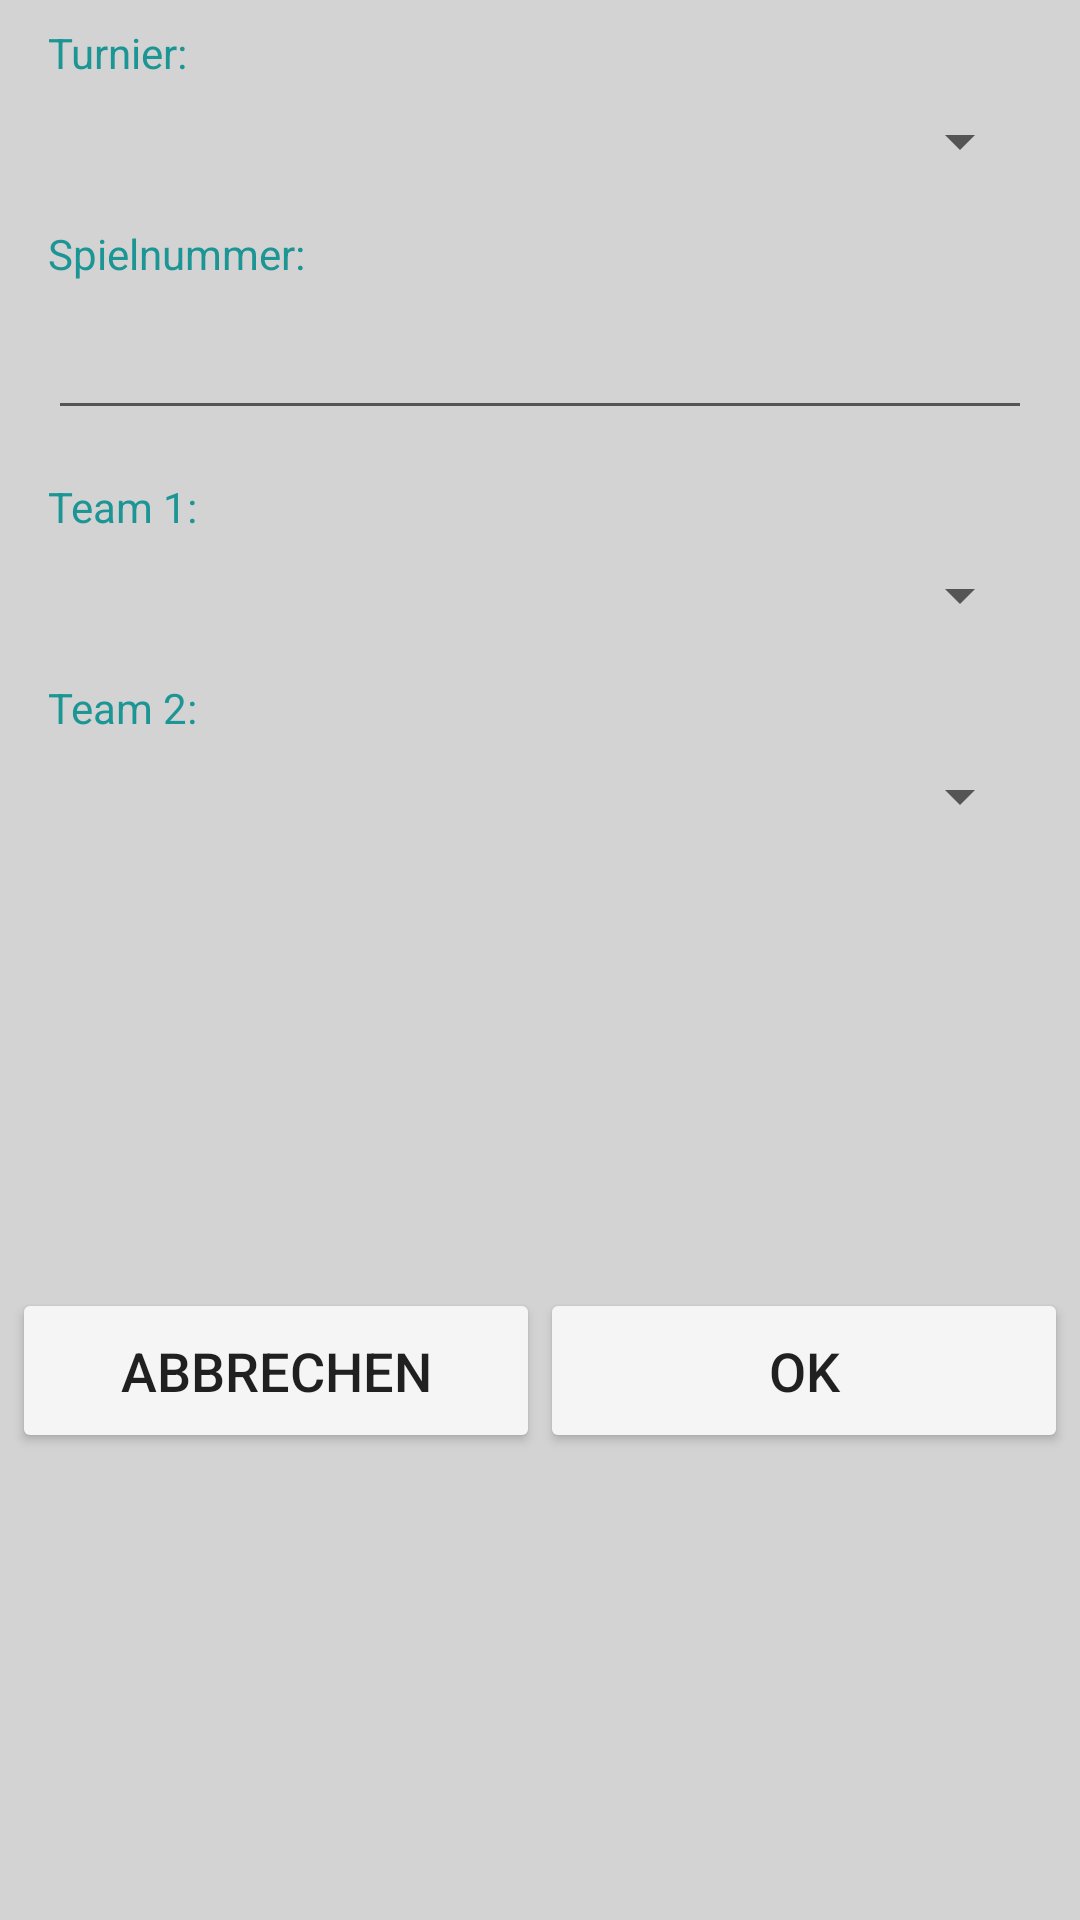

Produce the Android XML layout that renders to this screen, including the resource entries it uses.
<!-- AndroidManifest.xml: application theme AppTheme -->
<!-- res/layout/inflatable_dialog_add_m.xml -->
<?xml version="1.0" encoding="utf-8"?>
<androidx.constraintlayout.widget.ConstraintLayout xmlns:android="http://schemas.android.com/apk/res/android"
    xmlns:app="http://schemas.android.com/apk/res-auto"
    xmlns:tools="http://schemas.android.com/tools"
    android:layout_width="match_parent"
    android:layout_height="wrap_content"
    android:background="@color/backgroundMidDark"
    android:paddingBottom="4dp">

    <TextView
        android:id="@+id/textView4"
        android:layout_width="0dp"
        android:layout_height="wrap_content"
        android:layout_marginStart="16dp"
        android:layout_marginTop="8dp"
        android:layout_marginEnd="16dp"
        android:text="Turnier:"
        android:textColor="@color/text_secondary_dark"
        app:layout_constraintEnd_toEndOf="parent"
        app:layout_constraintStart_toStartOf="parent"
        app:layout_constraintTop_toTopOf="parent" />

    <Spinner
        android:id="@+id/sp_dialog_add_m_tourn"
        android:layout_width="match_parent"
        android:layout_height="wrap_content"
        android:layout_marginStart="16dp"
        android:layout_marginTop="8dp"
        android:layout_marginEnd="16dp"
        android:spinnerMode="dropdown"
        app:layout_constraintEnd_toEndOf="parent"
        app:layout_constraintStart_toStartOf="parent"
        app:layout_constraintTop_toBottomOf="@+id/textView4" />

    <TextView
        android:id="@+id/textView3"
        android:layout_width="0dp"
        android:layout_height="wrap_content"
        android:layout_marginStart="16dp"
        android:layout_marginTop="16dp"
        android:layout_marginEnd="16dp"
        android:text="Spielnummer:"
        android:textColor="@color/text_secondary_dark"
        app:layout_constraintEnd_toEndOf="parent"
        app:layout_constraintStart_toStartOf="parent"
        app:layout_constraintTop_toBottomOf="@+id/sp_dialog_add_m_tourn" />

    <EditText
        android:id="@+id/etn_dialog_add_m"
        android:layout_width="0dp"
        android:layout_height="wrap_content"
        android:layout_marginStart="16dp"
        android:layout_marginEnd="16dp"
        android:ems="10"
        android:inputType="number"
        android:textSize="24sp"
        app:layout_constraintEnd_toEndOf="parent"
        app:layout_constraintStart_toStartOf="parent"
        app:layout_constraintTop_toBottomOf="@+id/textView3" />

    <TextView
        android:id="@+id/textView5"
        android:layout_width="0dp"
        android:layout_height="wrap_content"
        android:layout_marginStart="16dp"
        android:layout_marginTop="16dp"
        android:layout_marginEnd="16dp"
        android:text="Team 1:"
        android:textColor="@color/text_secondary_dark"
        app:layout_constraintEnd_toEndOf="parent"
        app:layout_constraintHorizontal_bias="0.0"
        app:layout_constraintStart_toStartOf="parent"
        app:layout_constraintTop_toBottomOf="@+id/etn_dialog_add_m" />

    <Spinner
        android:id="@+id/sp_dialog_add_m_team1"
        android:layout_width="match_parent"
        android:layout_height="wrap_content"
        android:layout_marginStart="16dp"
        android:layout_marginTop="8dp"
        android:layout_marginEnd="16dp"
        android:spinnerMode="dropdown"
        app:layout_constraintEnd_toEndOf="parent"
        app:layout_constraintHorizontal_bias="1.0"
        app:layout_constraintStart_toStartOf="parent"
        app:layout_constraintTop_toBottomOf="@+id/textView5" />

    <TextView
        android:id="@+id/textView6"
        android:layout_width="0dp"
        android:layout_height="wrap_content"
        android:layout_marginStart="16dp"
        android:layout_marginTop="16dp"
        android:layout_marginEnd="16dp"
        android:text="Team 2:"
        android:textColor="@color/text_secondary_dark"
        app:layout_constraintEnd_toEndOf="parent"
        app:layout_constraintHorizontal_bias="0.0"
        app:layout_constraintStart_toStartOf="parent"
        app:layout_constraintTop_toBottomOf="@+id/sp_dialog_add_m_team1" />

    <Spinner
        android:id="@+id/sp_dialog_add_m_team2"
        android:layout_width="match_parent"
        android:layout_height="wrap_content"
        android:layout_marginStart="16dp"
        android:layout_marginTop="8dp"
        android:layout_marginEnd="16dp"
        android:spinnerMode="dropdown"
        app:layout_constraintEnd_toEndOf="parent"
        app:layout_constraintHorizontal_bias="0.0"
        app:layout_constraintStart_toStartOf="parent"
        app:layout_constraintTop_toBottomOf="@+id/textView6" />

    <Button
        android:id="@+id/btn_dialog_ok"
        android:layout_width="0dp"
        android:layout_height="55dp"
        android:layout_marginEnd="4dp"
        android:backgroundTint="@color/background"
        android:text="@string/ok"
        android:textSize="18sp"
        app:layout_constraintBottom_toBottomOf="parent"
        app:layout_constraintEnd_toEndOf="parent"
        app:layout_constraintStart_toEndOf="@+id/btn_dialog_cacel"
        app:layout_constraintTop_toBottomOf="@+id/sp_dialog_add_m_team2" />

    <Button
        android:id="@+id/btn_dialog_cacel"
        android:layout_width="0dp"
        android:layout_height="55dp"
        android:layout_marginStart="4dp"
        android:backgroundTint="@color/background"
        android:text="@string/abbrechen"
        android:textSize="18sp"
        app:layout_constraintBottom_toBottomOf="parent"
        app:layout_constraintEnd_toStartOf="@+id/btn_dialog_ok"
        app:layout_constraintStart_toStartOf="parent"
        app:layout_constraintTop_toBottomOf="@+id/sp_dialog_add_m_team2" />

</androidx.constraintlayout.widget.ConstraintLayout>
<!-- resources referenced by this layout -->
<resources>
  <color name="background">#FFF5F5F5</color>
  <color name="backgroundMidDark">#FFD3D3D3</color>
  <color name="text_secondary_dark">#DE008B8B</color>
  <string name="abbrechen">Abbrechen</string>
  <string name="ok">OK</string>
  <style name="AppTheme" parent="Theme.AppCompat.Light.NoActionBar">
          
          <item name="colorPrimary">@color/colorPrimary</item>
          <item name="colorPrimaryDark">@color/colorPrimaryDark</item>
          <item name="colorAccent">@color/colorAccent</item>
      </style>
  <color name="colorPrimary">#FF008B8B</color>
  <color name="colorPrimaryDark">#FF006161</color>
  <color name="colorAccent">#A9008B8B</color>
</resources>
